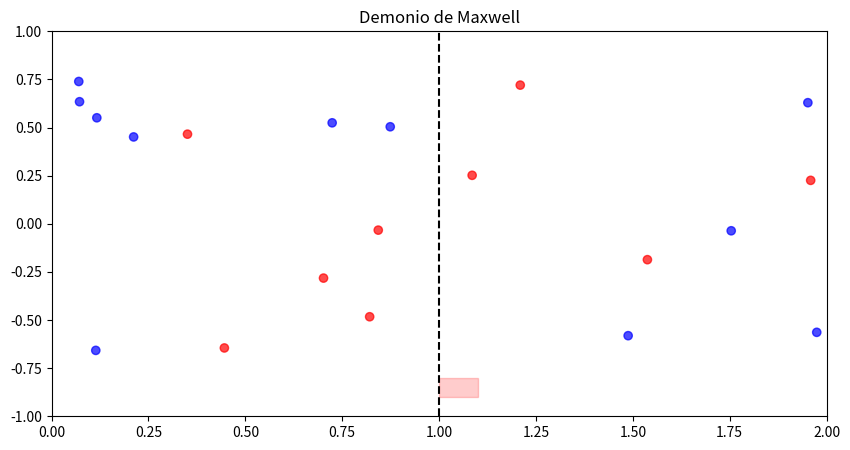

Source code (Python):
import numpy as np
import matplotlib.pyplot as plt
from matplotlib.animation import FuncAnimation
from matplotlib.patches import Rectangle

# Número de partículas
n_particles = 20

# Posiciones iniciales y velocidades
positions = np.random.uniform(0.0, 2.0, n_particles)
velocities = np.random.normal(0.0, 4.0, n_particles)
y_positions = np.random.uniform(-0.8, 0.8, n_particles)

memory_bits = []

# Crear la figura y ejes
fig, ax = plt.subplots(figsize=(10, 5))
ax.set_xlim(0, 2)
ax.set_ylim(-1, 1)
ax.set_title("Demonio de Maxwell")
ax.axvline(1, color='black', linestyle='--')  # Puerta en x=1

# Puerta (trampilla)
trapdoor = Rectangle((1, -0.9), 0.1, 0.1, color='red', alpha=0.2)
ax.add_patch(trapdoor)

# Dibujar partículas
particles = ax.scatter(positions, y_positions, c=np.where(velocities > 0, 'red', 'blue'), alpha=0.7)

# Texto informativo
info_text = ax.text(0.02, 0.9, "", transform=ax.transAxes, fontsize=10)

def update(frame):
    global positions, velocities, memory_bits

    trapdoor_open = False

    for i in range(n_particles):
        # Movimiento simple
        positions[i] += velocities[i]

        # Rebote en los bordes
        if positions[i] < 0 or positions[i] > 2:
            velocities[i] *= -1

        # Demonio abre la trampilla: si está a la izquierda y va a la derecha
        if 0.98 < positions[i] < 1.0 and 2 < velocities[i] < 4:
            trapdoor_open = True
            memory_bits.append(True)  # Se almacena la decisión
            # Se deja pasar, no se rebota

    # Actualizar colores y posiciones
    particles.set_offsets(np.column_stack((positions, y_positions)))
    particles.set_color(np.where(velocities > 0, 'red', 'blue'))

    # Cambiar opacidad de la trampilla
    trapdoor.set_alpha(0.9 if trapdoor_open else 0.2)

    # Actualizar texto
    info_text.set_text(f"Memoria: {len(memory_bits)} bits\n"
                       f"Partículas en A (<1): {np.sum(positions < 1)}\n"
                       f"Partículas en B (>=1): {np.sum(positions >= 1)}")

    return particles, trapdoor, info_text

# Crear animación
ani = FuncAnimation(fig, update, frames=10000, interval=50, blit=False)
plt.show()

